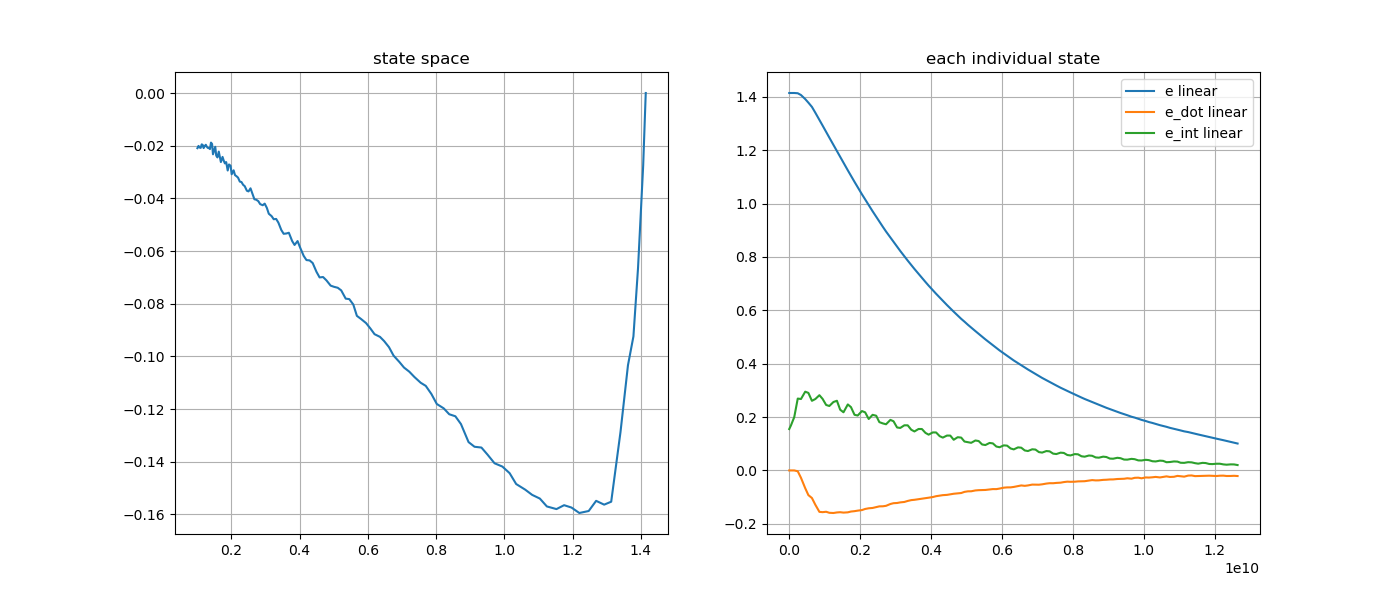

Data behind this chart, as committed beside it:
e, e_dot, e_int, stamp, 
1.414, 0.0, 0.1275, 1793043058985126215, 
1.414, 0.0, 0.1551, 1793043059054958603, 
1.414, 0.0, 0.1692, 1793043059104750610, 
1.414, 0.0, 0.1998, 1793043059196254314, 
1.413, -0.003209, 0.2692, 1793043059295176065, 
1.407, -0.02758, 0.2676, 1793043059385873007, 
1.392, -0.06652, 0.2951, 1793043059505355984, 
1.378, -0.09243, 0.2905, 1793043059594577194, 
1.362, -0.1034, 0.2609, 1793043059694791635, 
1.34, -0.1287, 0.2676, 1793043059791315992, 
1.313, -0.1552, 0.2819, 1793043059905401990, 
1.292, -0.1563, 0.2681, 1793043059995175794, 
1.269, -0.1549, 0.2454, 1793043060095396802, 
1.247, -0.1587, 0.2415, 1793043060185401240, 
1.22, -0.1595, 0.2564, 1793043060301336377, 
1.197, -0.1574, 0.261, 1793043060399177687, 
1.175, -0.1565, 0.2275, 1793043060491403516, 
1.153, -0.158, 0.2179, 1793043060584661718, 
1.125, -0.157, 0.2473, 1793043060706339224, 
1.104, -0.154, 0.2373, 1793043060795185379, 
1.081, -0.1526, 0.2085, 1793043060895304455, 
1.061, -0.1506, 0.2058, 1793043060985364282, 
1.035, -0.1485, 0.2225, 1793043061105407354, 
1.015, -0.1444, 0.2177, 1793043061195270534, 
0.9941, -0.1418, 0.1928, 1793043061295422560, 
0.9712, -0.1406, 0.2084, 1793043061404961405, 
0.9507, -0.1373, 0.205, 1793043061506351985, 
0.9328, -0.1346, 0.181, 1793043061595194644, 
0.9126, -0.1343, 0.1761, 1793043061695343760, 
0.8951, -0.1326, 0.173, 1793043061784628053, 
0.8728, -0.1257, 0.1894, 1793043061907353469, 
0.8564, -0.1228, 0.1842, 1793043061995196044, 
0.8385, -0.122, 0.1609, 1793043062095351076, 
0.8224, -0.1197, 0.1593, 1793043062184988754, 
0.8021, -0.1181, 0.1691, 1793043062301362346, 
0.7862, -0.1143, 0.169, 1793043062395286949, 
0.7697, -0.1112, 0.1525, 1793043062495321780, 
0.7549, -0.11, 0.1461, 1793043062584950879, 
0.7365, -0.1078, 0.1553, 1793043062701388241, 
0.7216, -0.1058, 0.1552, 1793043062795292406, 
0.706, -0.1043, 0.1406, 1793043062896342503, 
0.6925, -0.1021, 0.1341, 1793043062985000201, 
0.6753, -0.0997, 0.1424, 1793043063102368261, 
0.662, -0.09651, 0.1423, 1793043063195295528, 
0.6479, -0.09421, 0.1284, 1793043063296403970, 
0.6357, -0.0926, 0.123, 1793043063385002880, 
0.6197, -0.09158, 0.1307, 1793043063502375163, 
0.6074, -0.0894, 0.1306, 1793043063595300012, 
0.5948, -0.08737, 0.115, 1793043063691678690, 
0.5804, -0.08584, 0.1245, 1793043063804798001, 
0.568, -0.08462, 0.123, 1793043063903380802, 
0.5575, -0.08032, 0.1083, 1793043063995306417, 
0.5457, -0.07826, 0.1058, 1793043064093356871, 
0.5352, -0.07809, 0.1035, 1793043064184775945, 
0.5221, -0.07495, 0.1122, 1793043064303380839, 
0.5119, -0.07395, 0.1101, 1793043064395310144, 
0.5011, -0.0736, 0.09722, 1793043064493383471, 
0.4911, -0.07314, 0.09517, 1793043064585130587, 
0.4788, -0.07115, 0.103, 1793043064703491607, 
0.4689, -0.06988, 0.1013, 1793043064796361349, 
... 69 more rows
